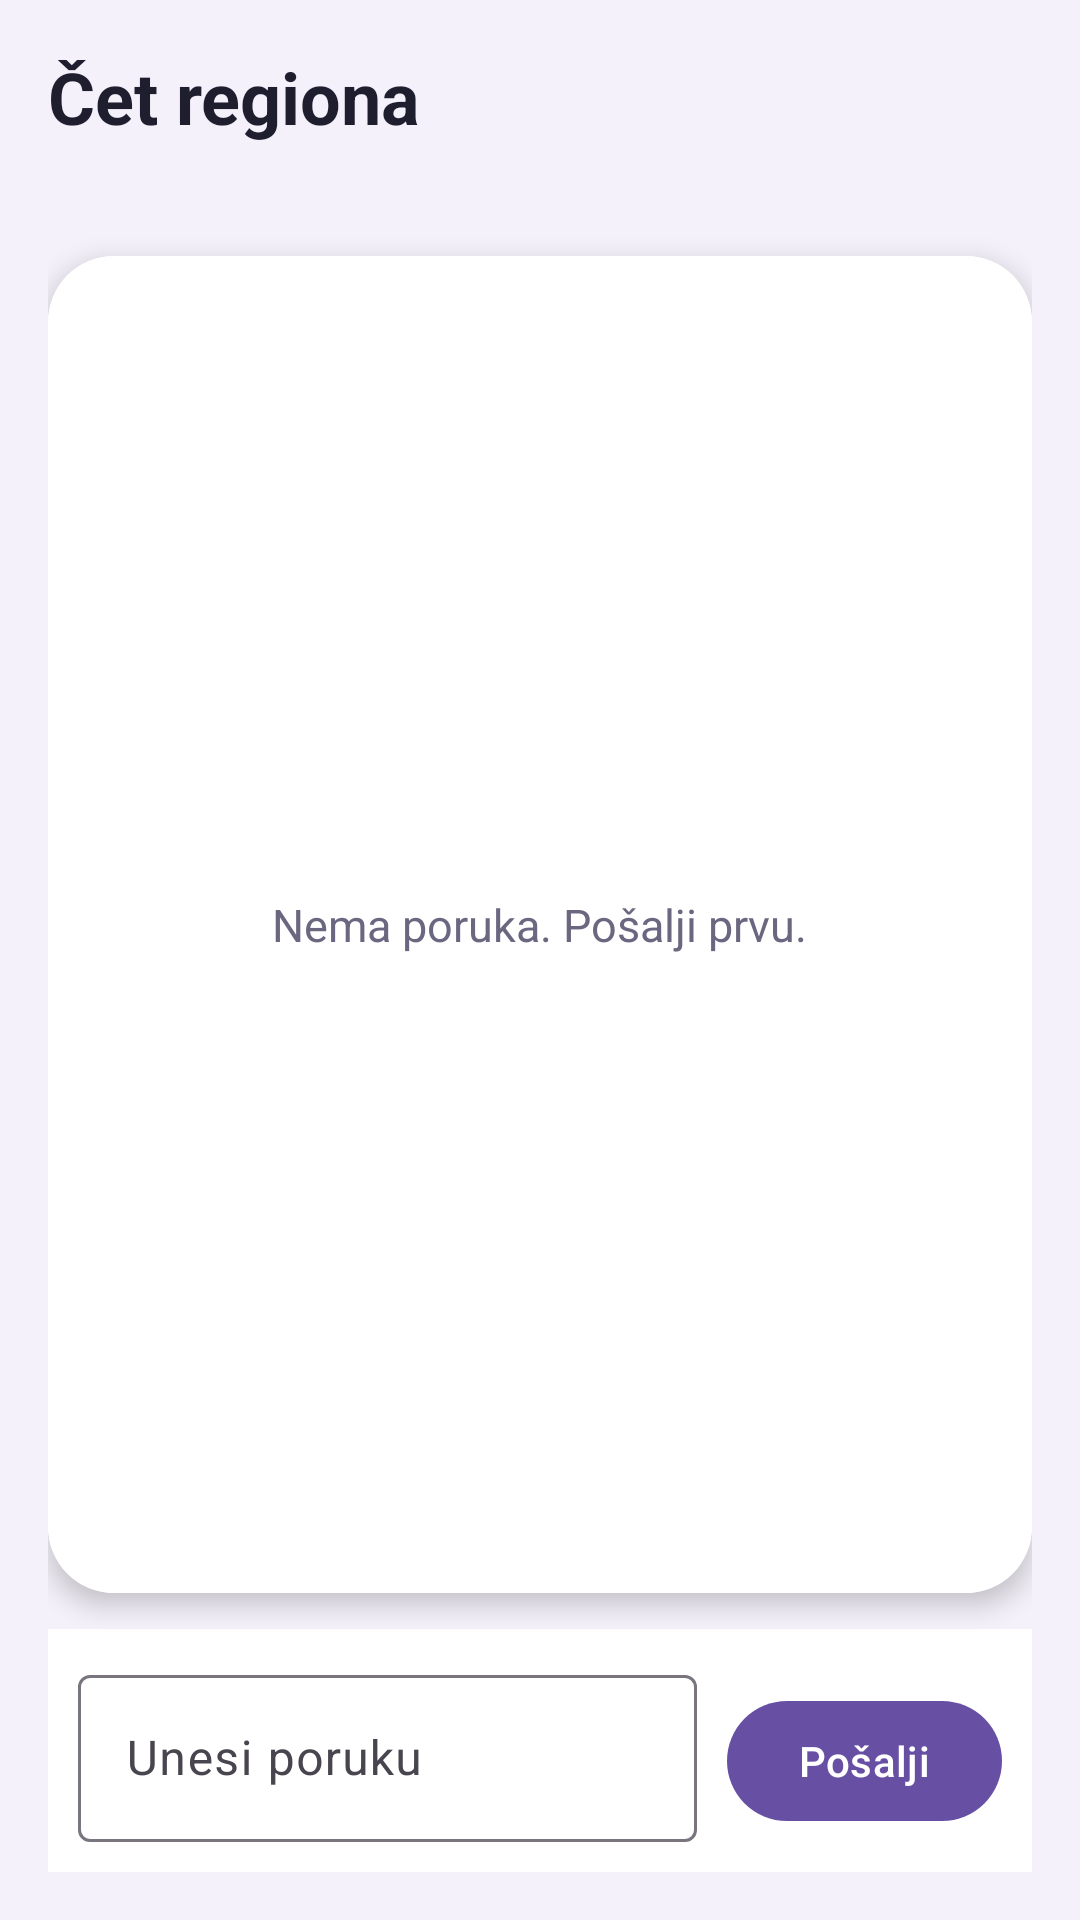

Here is an Android app screen rendered from its layout file. Give the layout XML and the strings, colors and styles it references.
<!-- AndroidManifest.xml: application theme Theme.Slagalica -->
<!-- res/layout/fragment_region_chat.xml -->
<?xml version="1.0" encoding="utf-8"?>
<LinearLayout xmlns:android="http://schemas.android.com/apk/res/android"
    xmlns:app="http://schemas.android.com/apk/res-auto"
    xmlns:tools="http://schemas.android.com/tools"
    android:layout_width="match_parent"
    android:layout_height="match_parent"
    android:background="#F4F1FA"
    android:orientation="vertical"
    android:padding="16dp">

    <TextView
        android:id="@+id/regionChatTitle"
        android:layout_width="wrap_content"
        android:layout_height="wrap_content"
        android:text="Čet regiona"
        android:textColor="#1E1E2F"
        android:textSize="24sp"
        android:textStyle="bold" />

    <TextView
        android:id="@+id/regionChatSubtitle"
        android:layout_width="wrap_content"
        android:layout_height="wrap_content"
        android:layout_marginTop="4dp"
        android:textColor="#6C6780"
        android:textSize="14sp"
        tools:text="🌳 Region Šumadije i Zapadne Srbije" />

    <androidx.cardview.widget.CardView
        android:layout_width="match_parent"
        android:layout_height="0dp"
        android:layout_marginTop="14dp"
        android:layout_marginBottom="12dp"
        android:layout_weight="1"
        app:cardCornerRadius="22dp"
        app:cardElevation="5dp">

        <FrameLayout
            android:layout_width="match_parent"
            android:layout_height="match_parent"
            android:background="#FFFFFF">

            <androidx.recyclerview.widget.RecyclerView
                android:id="@+id/regionChatList"
                android:layout_width="match_parent"
                android:layout_height="match_parent"
                android:clipToPadding="false"
                android:padding="12dp" />

            <TextView
                android:id="@+id/regionChatEmpty"
                android:layout_width="wrap_content"
                android:layout_height="wrap_content"
                android:layout_gravity="center"
                android:text="Nema poruka. Pošalji prvu."
                android:textColor="#6C6780"
                android:textSize="15sp" />
        </FrameLayout>
    </androidx.cardview.widget.CardView>

    <LinearLayout
        android:layout_width="match_parent"
        android:layout_height="wrap_content"
        android:background="#FFFFFF"
        android:gravity="bottom"
        android:orientation="horizontal"
        android:padding="10dp">

        <com.google.android.material.textfield.TextInputLayout
            android:layout_width="0dp"
            android:layout_height="wrap_content"
            android:layout_weight="1"
            android:hint="Unesi poruku">

            <com.google.android.material.textfield.TextInputEditText
                android:id="@+id/regionChatInput"
                android:layout_width="match_parent"
                android:layout_height="wrap_content"
                android:maxLines="4" />
        </com.google.android.material.textfield.TextInputLayout>

        <com.google.android.material.button.MaterialButton
            android:id="@+id/regionChatSendButton"
            android:layout_width="wrap_content"
            android:layout_height="wrap_content"
            android:layout_marginStart="10dp"
            android:text="Pošalji" />
    </LinearLayout>
</LinearLayout>
<!-- resources referenced by this layout -->
<resources>
  <style name="Theme.Slagalica" parent="Base.Theme.Slagalica" />
  <style name="Base.Theme.Slagalica" parent="Theme.Material3.DayNight.NoActionBar">
          <item name="bottomNavigationStyle">@style/Widget.Slagalica.BottomNavigationView</item>
      </style>
  <style name="Widget.Slagalica.BottomNavigationView" parent="Widget.Material3.BottomNavigationView">
          <item name="android:minHeight">@dimen/bottom_nav_height</item>
          <item name="itemPaddingTop">2dp</item>
          <item name="itemPaddingBottom">2dp</item>
          <item name="itemIconSize">24dp</item>
      </style>
  <dimen name="bottom_nav_height">56dp</dimen>
</resources>
